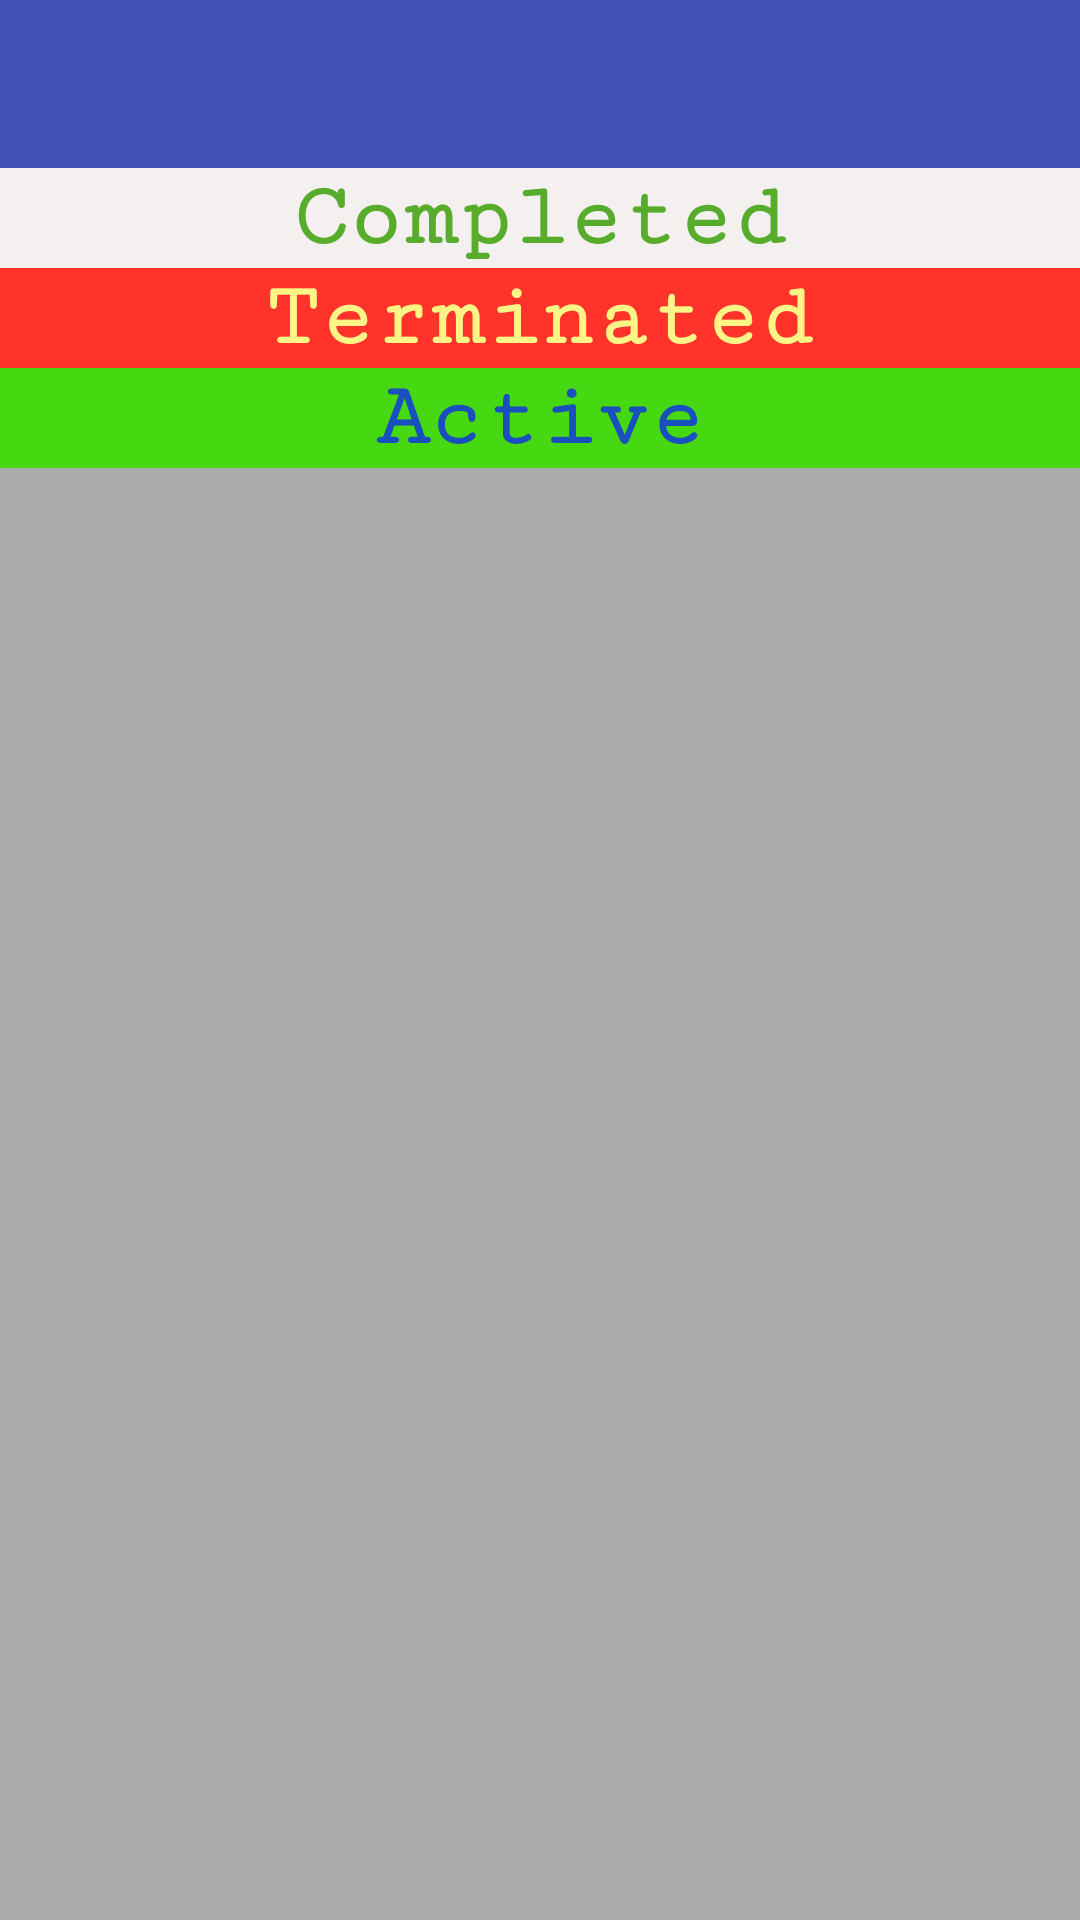

The Android layout XML behind this screen, and the referenced resources:
<!-- AndroidManifest.xml: application theme AppTheme -->
<!-- res/layout/complete_medicine.xml -->
<?xml version="1.0" encoding="utf-8"?>
<RelativeLayout xmlns:android="http://schemas.android.com/apk/res/android"
    xmlns:app="http://schemas.android.com/apk/res-auto"
    xmlns:tools="http://schemas.android.com/tools"
    android:layout_width="match_parent"
    android:layout_height="match_parent"
    android:background="@android:color/darker_gray"
    tools:context=".CompleteMedicine">

    <RelativeLayout
        android:id="@+id/rl1"
        android:layout_width="match_parent"
        android:layout_height="wrap_content">


    <android.support.v7.widget.Toolbar
        android:id="@+id/toolbar2"
        android:background="@color/colorPrimary"
        android:layout_width="match_parent"
        android:layout_height="?attr/actionBarSize"
        xmlns:android="http://schemas.android.com/apk/res/android"/>
    </RelativeLayout>

    <RelativeLayout
        android:id="@+id/rl2"
        android:layout_below="@id/rl1"
        android:layout_width="match_parent"
        android:layout_height="match_parent">

        <ScrollView
            android:layout_width="match_parent"
            android:layout_height="match_parent"
            android:scrollbars="vertical">

            <RelativeLayout
                android:layout_width="match_parent"
                android:layout_height="match_parent">

                <RelativeLayout
                    android:id="@+id/tv1"
                    android:layout_width="wrap_content"
                    android:layout_height="wrap_content">

                    <TextView
                        android:layout_width="match_parent"
                        android:layout_height="wrap_content"
                        android:text="Completed"
                        android:textSize="30sp"
                        android:gravity="center"
                        android:background="#f4f0f0"
                        android:textColor="#da3ca00a"
                        android:fontFamily="serif-monospace"
                        android:textStyle="bold"/>

                </RelativeLayout>

                <RelativeLayout
                    android:id="@+id/recycler1"
                    android:layout_width="match_parent"
                    android:layout_height="wrap_content"
                    android:layout_below="@+id/tv1">

                    <android.support.v7.widget.RecyclerView
                        android:id="@+id/recyclerViewCom1"
                        android:layout_width="match_parent"
                        android:layout_height="wrap_content">

                    </android.support.v7.widget.RecyclerView>

                </RelativeLayout>

                <RelativeLayout
                    android:id="@+id/tv2"
                    android:layout_width="wrap_content"
                    android:layout_height="wrap_content"
                    android:layout_below="@+id/recycler1">

                    <TextView
                        android:layout_width="match_parent"
                        android:layout_height="wrap_content"
                        android:text="Terminated"
                        android:textSize="30sp"
                        android:gravity="center"
                        android:background="#ff3329"
                        android:textColor="#fff587"
                        android:fontFamily="serif-monospace"
                        android:textStyle="bold"/>

                </RelativeLayout>

                <RelativeLayout
                    android:id="@+id/recycler2"
                    android:layout_width="match_parent"
                    android:layout_height="wrap_content"
                    android:layout_below="@+id/tv2">

                    <android.support.v7.widget.RecyclerView
                        android:id="@+id/recyclerViewCom2"
                        android:layout_width="match_parent"
                        android:layout_height="wrap_content">

                    </android.support.v7.widget.RecyclerView>

                </RelativeLayout>

                <RelativeLayout
                    android:id="@+id/tv3"
                    android:layout_width="wrap_content"
                    android:layout_height="wrap_content"
                    android:layout_below="@+id/recycler2">

                    <TextView
                        android:layout_width="match_parent"
                        android:layout_height="wrap_content"
                        android:text="Active"
                        android:textSize="30sp"
                        android:gravity="center"
                        android:background="#46d911"
                        android:textColor="#da1338db"
                        android:fontFamily="serif-monospace"
                        android:textStyle="bold"/>

                </RelativeLayout>

                <RelativeLayout
                    android:id="@+id/recycler3"
                    android:layout_width="match_parent"
                    android:layout_height="wrap_content"
                    android:layout_below="@id/tv3">

                    <android.support.v7.widget.RecyclerView
                        android:id="@+id/recyclerViewCom3"
                        android:layout_width="match_parent"
                        android:layout_height="wrap_content">

                    </android.support.v7.widget.RecyclerView>

                </RelativeLayout>

            </RelativeLayout>

        </ScrollView>

    </RelativeLayout>

    
        
        

    


</RelativeLayout>
<!-- resources referenced by this layout -->
<resources>
  <color name="colorPrimary">#3F51B5</color>
  <style name="AppTheme" parent="Theme.AppCompat.Light.DarkActionBar">
          
          <item name="colorPrimary">@color/colorPrimary</item>
          <item name="colorPrimaryDark">@color/colorPrimaryDark</item>
          <item name="colorAccent">@color/colorAccent</item>
      </style>
  <color name="colorPrimaryDark">#303F9F</color>
  <color name="colorAccent">#FF4081</color>
</resources>
